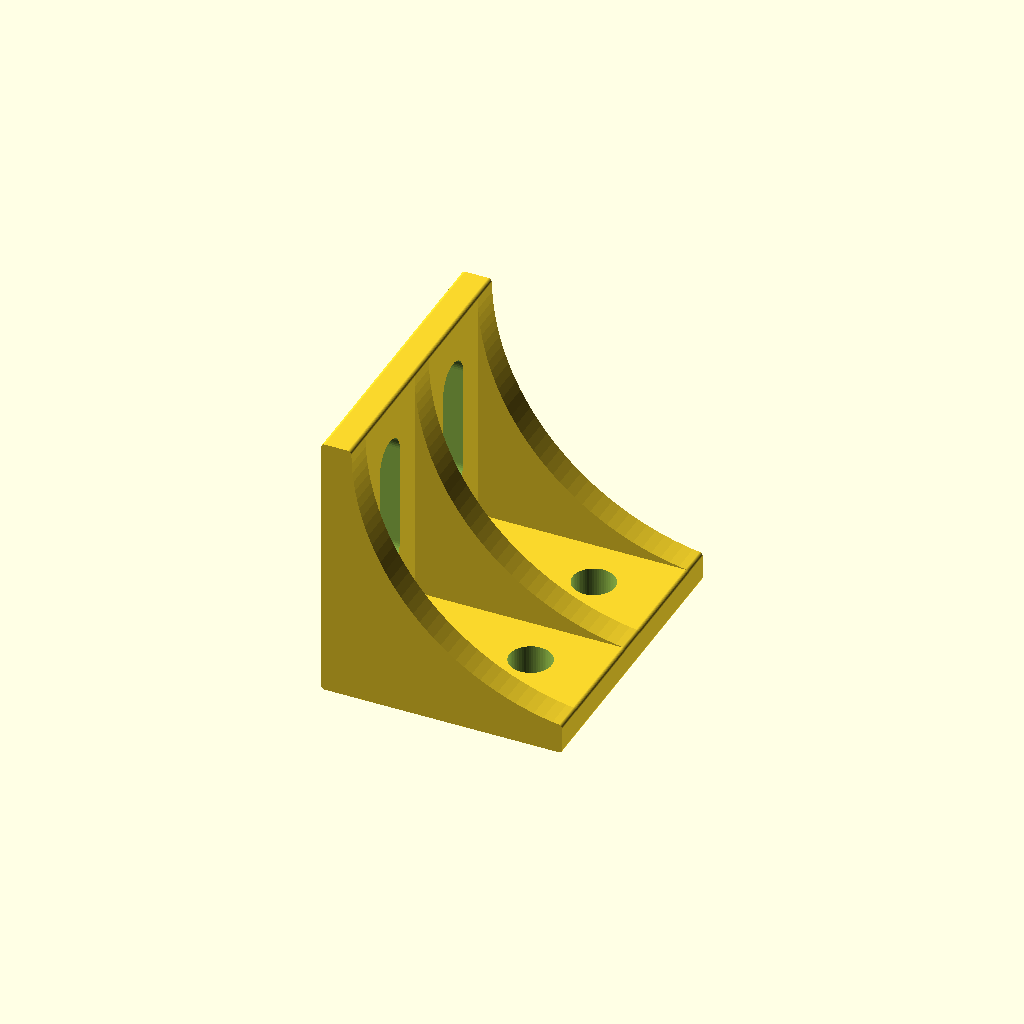
Cell 1: rendered with the file's own defaults.
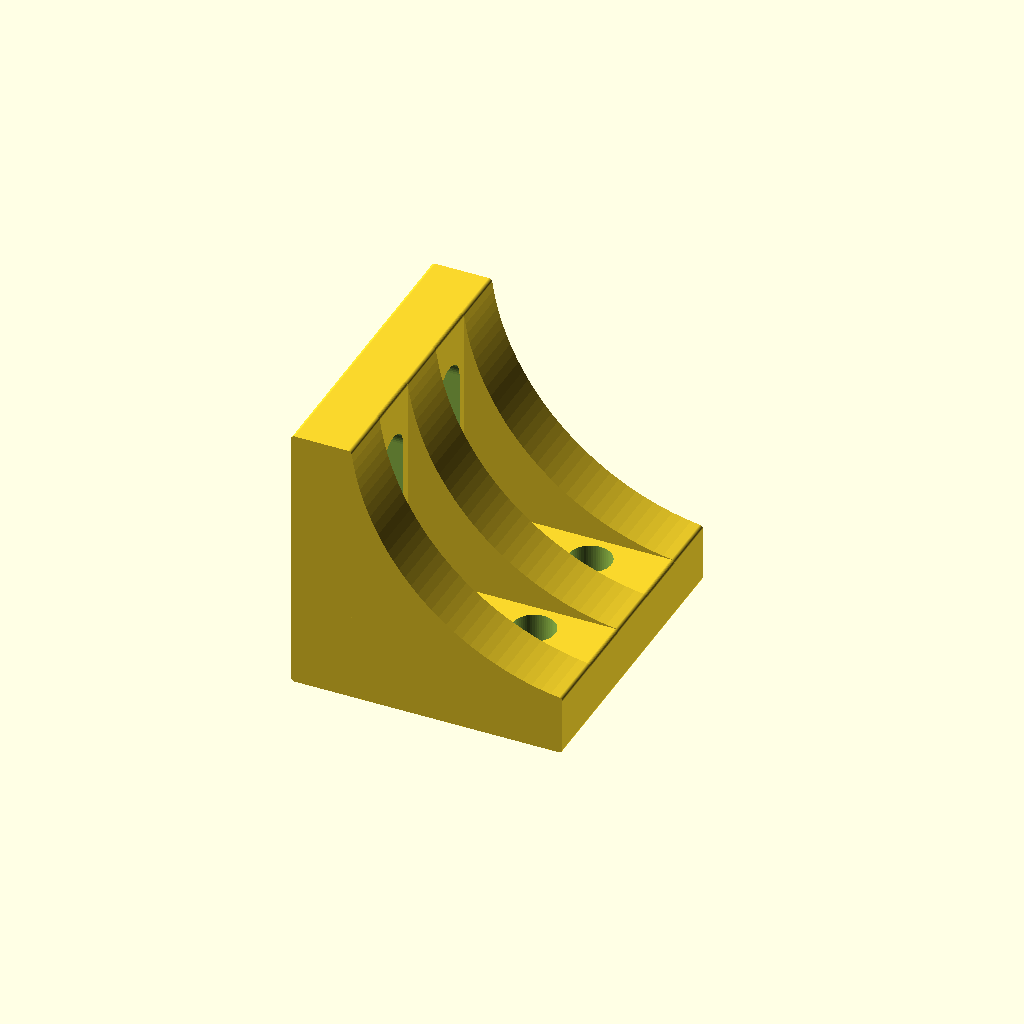
Cell 2: the same model with bracket_wall_thickness = 10.
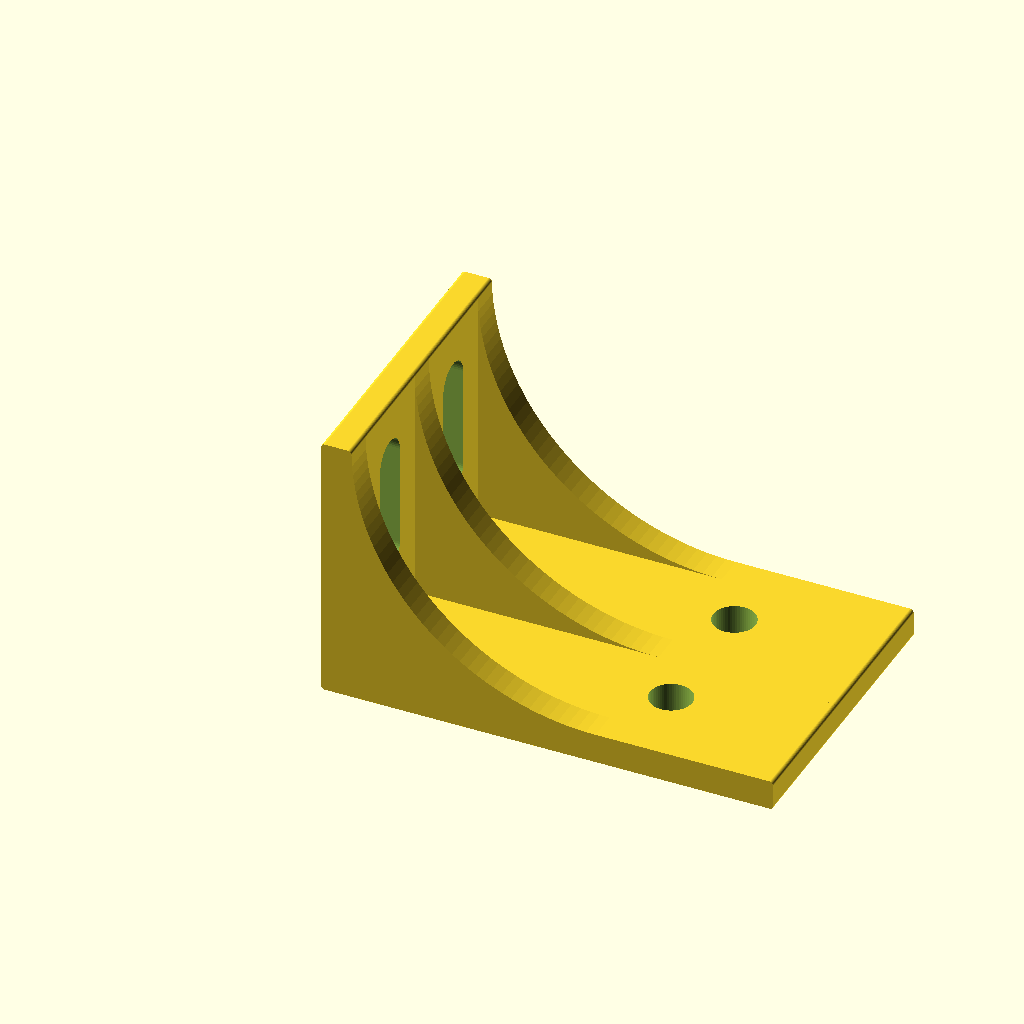
Cell 3 — bracket_base_len set to 70, the other parameters unchanged.
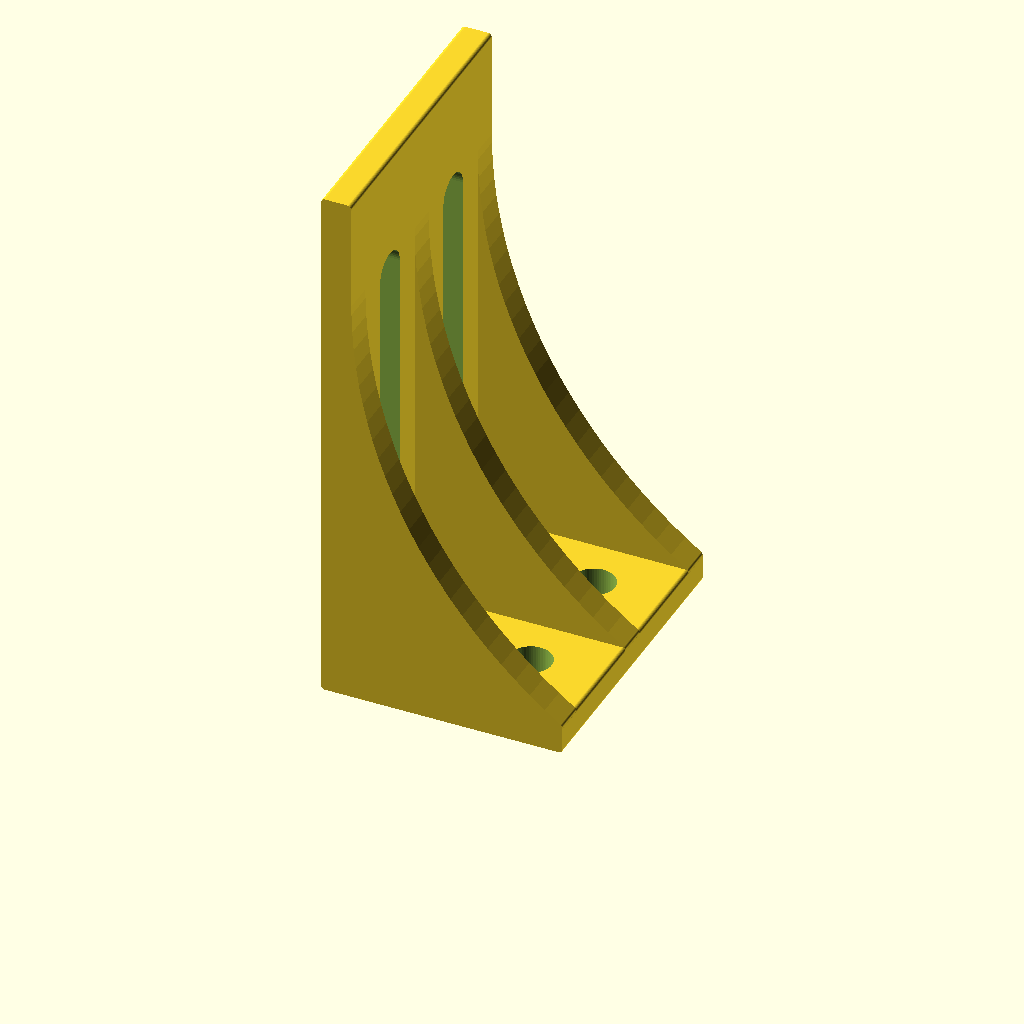
Cell 4: bracket_height = 90 (everything else at default).
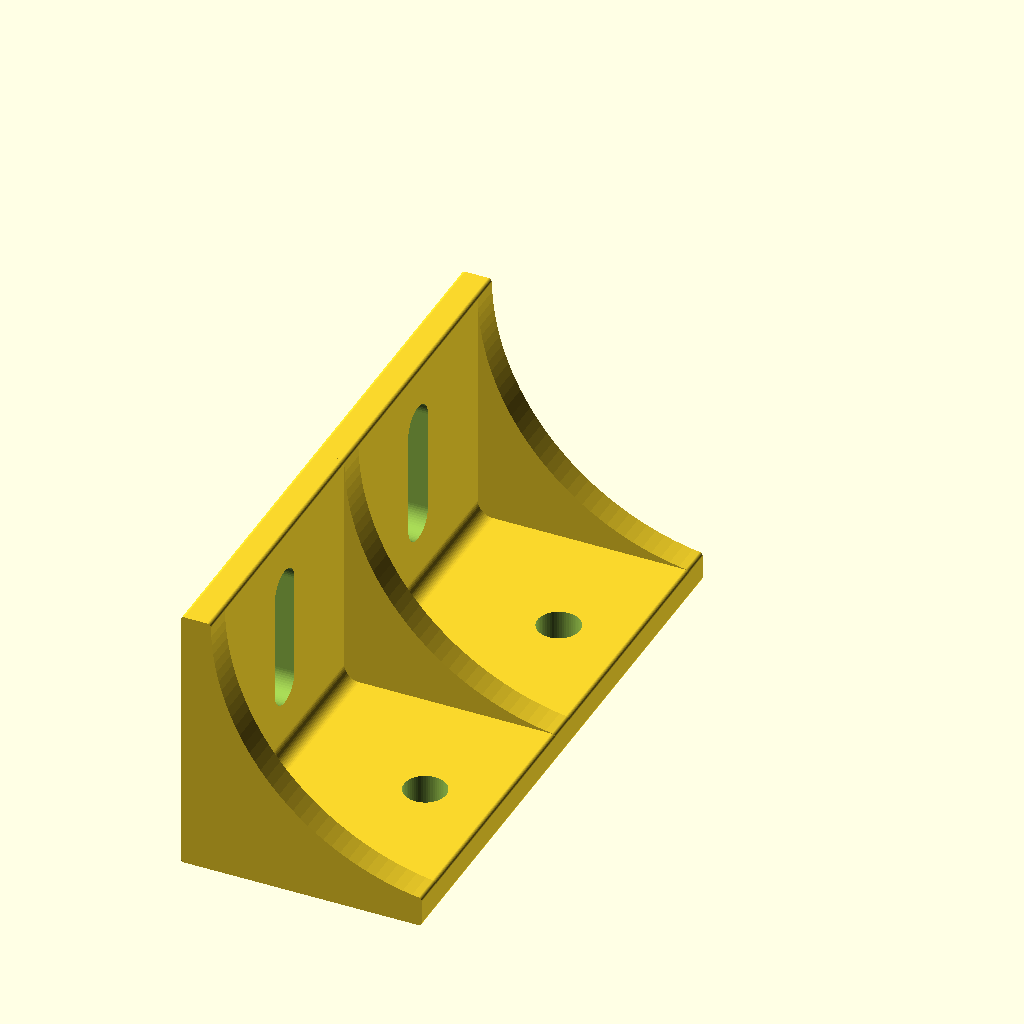
Cell 5: the same model with bracket_width = 100.
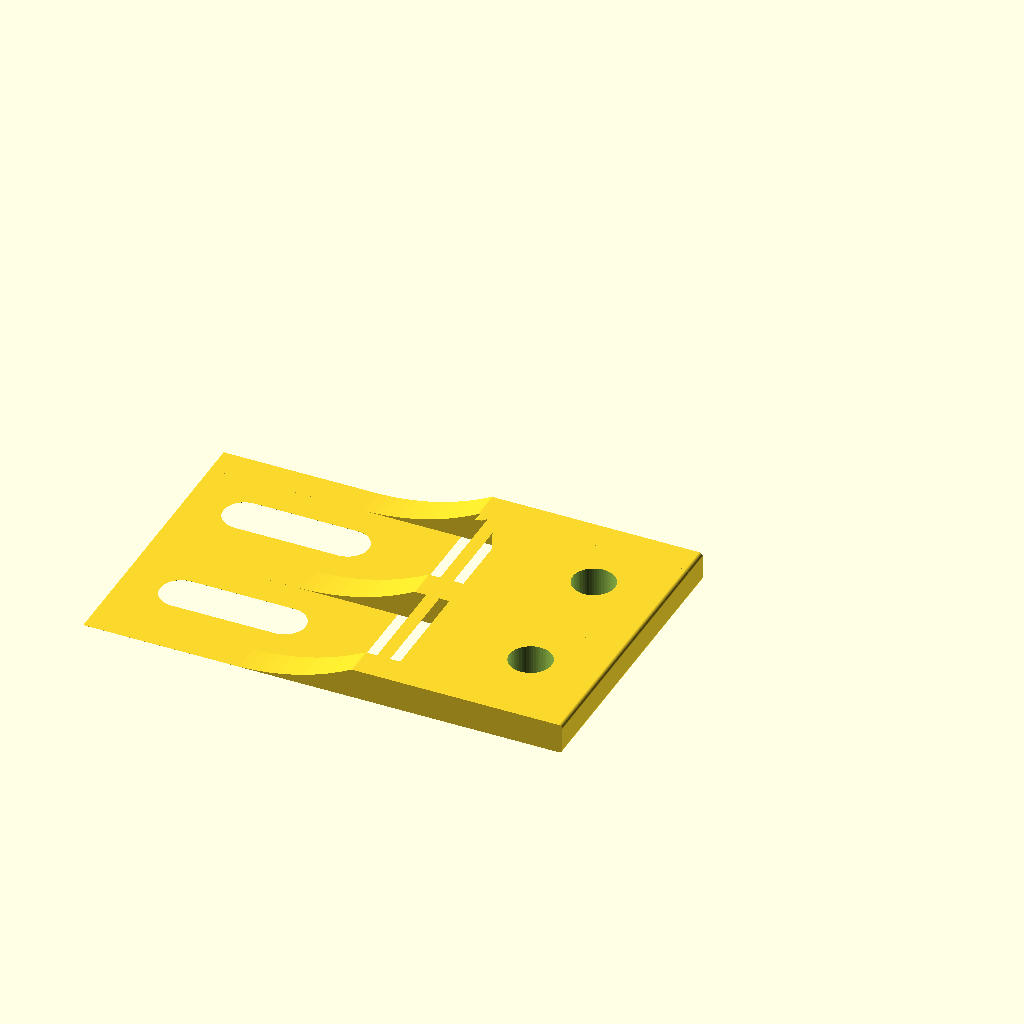
Cell 6 — bracket_angle set to 180, the other parameters unchanged.
All cells are drawn from one camera (rotation 55°, 0°, 25°, orthographic, colour scheme Cornfield), so only the parameter changes between them.
OpenSCAD source file inputs/thingiverse/files/thing-3595846/files/Angle-plate.scad:
bracket_wall_thickness=5;
bracket_base_len=35;
bracket_height=45;
bracket_width=50;
bracket_angle=90;
number_braces=3;
bracket_hole_dia=7;


module bracket (){
gap=(bracket_width-bracket_wall_thickness)/(number_braces-1);
echo ( gap);
linear_extrude (height = bracket_width){
$fn=60;
round2d(0.6,bracket_wall_thickness/2){
square ([bracket_base_len ,bracket_wall_thickness ]);
   rotate (a = [0, 0, bracket_angle])   square ([bracket_height ,bracket_wall_thickness ]);
}
}
for (i=[0:gap:bracket_width]){
translate ([0, 0, i]) 
linear_extrude (height = bracket_wall_thickness){
$fn=160;
round2d(0.6,bracket_height*0.9){
square ([bracket_base_len ,bracket_wall_thickness ]);
 rotate (a = [0, 0, bracket_angle])   square ([bracket_height ,bracket_wall_thickness ]);
}
}
}
}

module bracket_rotated (){
rotate (a = [90, 0, 0]) {
difference() { 
bracket();
translate ([0, -50.01, 0])      cube (size = [1000, 100, 1000] , center = true  );
}
}
}

difference() { 
bracket_rotated();
the_holes();
the_holes_at_90();
}

module the_holes (){
rotate (a = [0, -bracket_angle, 0]) {
gap2=(bracket_width-bracket_wall_thickness)/(number_braces-1);
for (h=[0:gap2:bracket_width]){
translate ([0, -gap2/2, 0]) {
hull(){
translate ([(bracket_height/3)+bracket_wall_thickness/2, -h-bracket_wall_thickness/2, -bracket_wall_thickness/1.2])    cylinder (h = 11, d = bracket_hole_dia, center = false,$fn=60);
translate ([(bracket_height/1.3), -h-bracket_wall_thickness/2, -0.1])    cylinder (h = 11, d = bracket_hole_dia, center = false,$fn=60);

}

}
}
}
}

module the_holes_at_90 (){
rotate (a = [0, 0, 0]) {
gap2=(bracket_width-bracket_wall_thickness)/(number_braces-1);
for (h=[0:gap2:bracket_width]){
translate ([0, -gap2/2, 0]) {
translate ([bracket_base_len/1.5, -h-bracket_wall_thickness/2, -0.1])    cylinder (h = 11, d = bracket_hole_dia, center = false,$fn=60);
}
}
}
}



module round2d(OR,IR){ offset(OR)offset(-IR-OR)offset(IR)children();}
Customizer parameters (derived from the source; name, type, default, range or options):
bracket_wall_thickness: number, default 5
bracket_base_len: number, default 35
bracket_height: number, default 45
bracket_width: number, default 50
bracket_angle: number, default 90
number_braces: number, default 3
bracket_hole_dia: number, default 7
